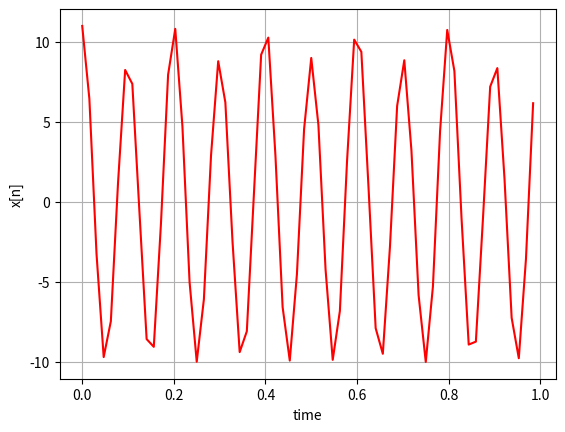
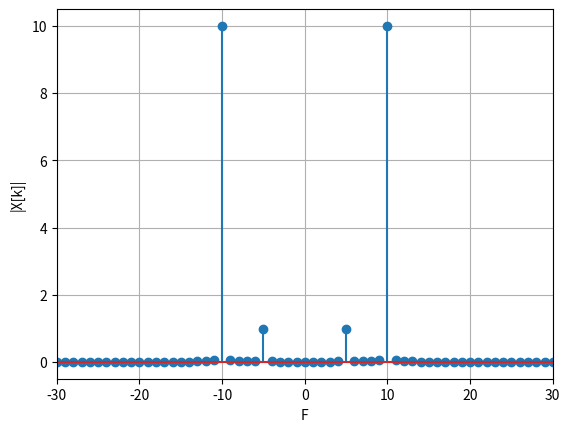
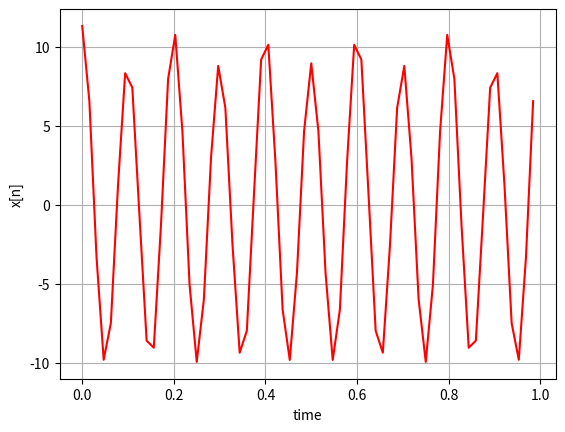
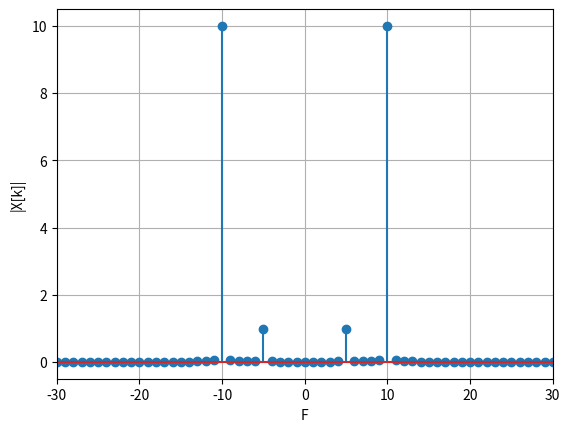

The matplotlib source for these figures, in order:
from matplotlib import pyplot as plt
import numpy as np
            
T1=0
T2=1
fs=64
ts=1/fs
pi=3.14
j=(-1)**(0.5)

t_vec=np.arange(T1,T2,ts)
N=len(t_vec)
x=10*np.cos(2*pi*10*t_vec)+np.cos(2*pi*5*t_vec)
fre_vec=np.arange(0, 2*pi, 2*pi/N)

X=[]
for k in range(len(fre_vec)):
    x_kn=0
    for n in range(len(t_vec)):
        x_kn+=x[n]*np.exp(-1*j*2*np.pi/N*k*n)
        #x_kn+=x[n]*np.cos(2*np.pi/N*k*n)
    X.append(abs(x_kn))
X=np.array(X)*(2/len(X))   

X_i=[]
for n in range(len(t_vec)):
    x_kn_i=0
    for k in range(len(fre_vec)):
        x_kn_i+=X[k]*np.exp(1*j*2*np.pi/N*k*n)
    X_i.append(x_kn_i/N)
X_i=np.array(X_i)/(2/len(X))     

fft_r=np.fft.fft(x)
abs_f=abs(fft_r)*(2/len(fft_r))
fre=np.fft.fftfreq(len(fft_r),ts)
fre_v=np.fft.fftfreq(len(X),ts)

plt.figure(1)    
plt.plot(t_vec, x, 'r')
plt.xlabel('time')
plt.ylabel('x[n]')
plt.grid()
plt.figure(2)    
plt.xlim(-30,30)
plt.stem(fre_v,X)
plt.xlabel('F')
plt.ylabel('|X[k]|')
plt.grid()
plt.figure(3)    
plt.plot(t_vec, X_i, 'r')
plt.xlabel('time')
plt.ylabel('x[n]')
plt.grid()
plt.figure(4)    
plt.xlim(-30,30)
plt.stem(fre, abs_f)
plt.xlabel('F')
plt.ylabel('|X[k]|')
plt.grid()
plt.show()


